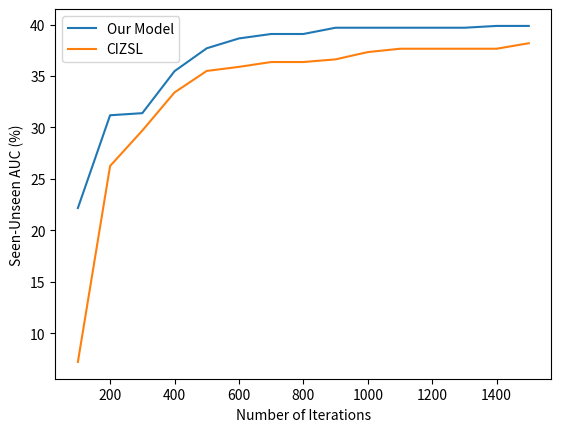

Write the Python code that produced this figure. (Note: this script raises an exception after producing the figure.)
import numpy as np
import matplotlib
matplotlib.use('Agg')
import matplotlib.pyplot as plt

legend = ['Our Model', 'CIZSL']
iterations = [100, 200, 300, 400, 500, 600, 700, 800, 900, 1000, 1100, 1200, 1300, 1400, 1500, 1600, 1700, 1800, 1900, 2000, 2100, 2200, 2300, 2400, 2500, 2600, 2700, 2800, 2900, 3000]
my_model_data = [ 22.166981,  31.188389,  31.391753,  35.473497,  37.699880,  38.659022,  39.090936,  39.090936,  39.699230,  39.699230,  39.699230,  39.699230,  39.699230,  39.875634,  39.875634,  39.875634,  39.875634,  39.875634,  39.875634,  39.875634,  39.875634,  39.875634,  39.875634,  39.875634,  39.875634,  39.875634,  39.875634,  39.875634,  39.875634,  39.875634]
CIZSL_data = [ 7.200454,  26.253353,  29.697839,  33.405874,  35.496389,  35.893107,  36.364501,  36.364501,  36.623839,  37.330055,  37.657163,  37.657163,  37.657163,  37.657163,  38.192566,  38.192566,  38.192566,  38.192566,  38.192566,  38.192566,  38.192566,  38.192566,  38.192566,  38.192566,  38.192566,  38.192566,  38.192566,  38.192566,  38.192566,  38.192566]

plt.plot(iterations[:15], my_model_data[:15])
plt.plot(iterations[:15], CIZSL_data[:15])

plt.legend(legend)
plt.xlabel('Number of Iterations')
plt.ylabel('Seen-Unseen AUC (%)')
plt.savefig('./plot/convergence.png') 
